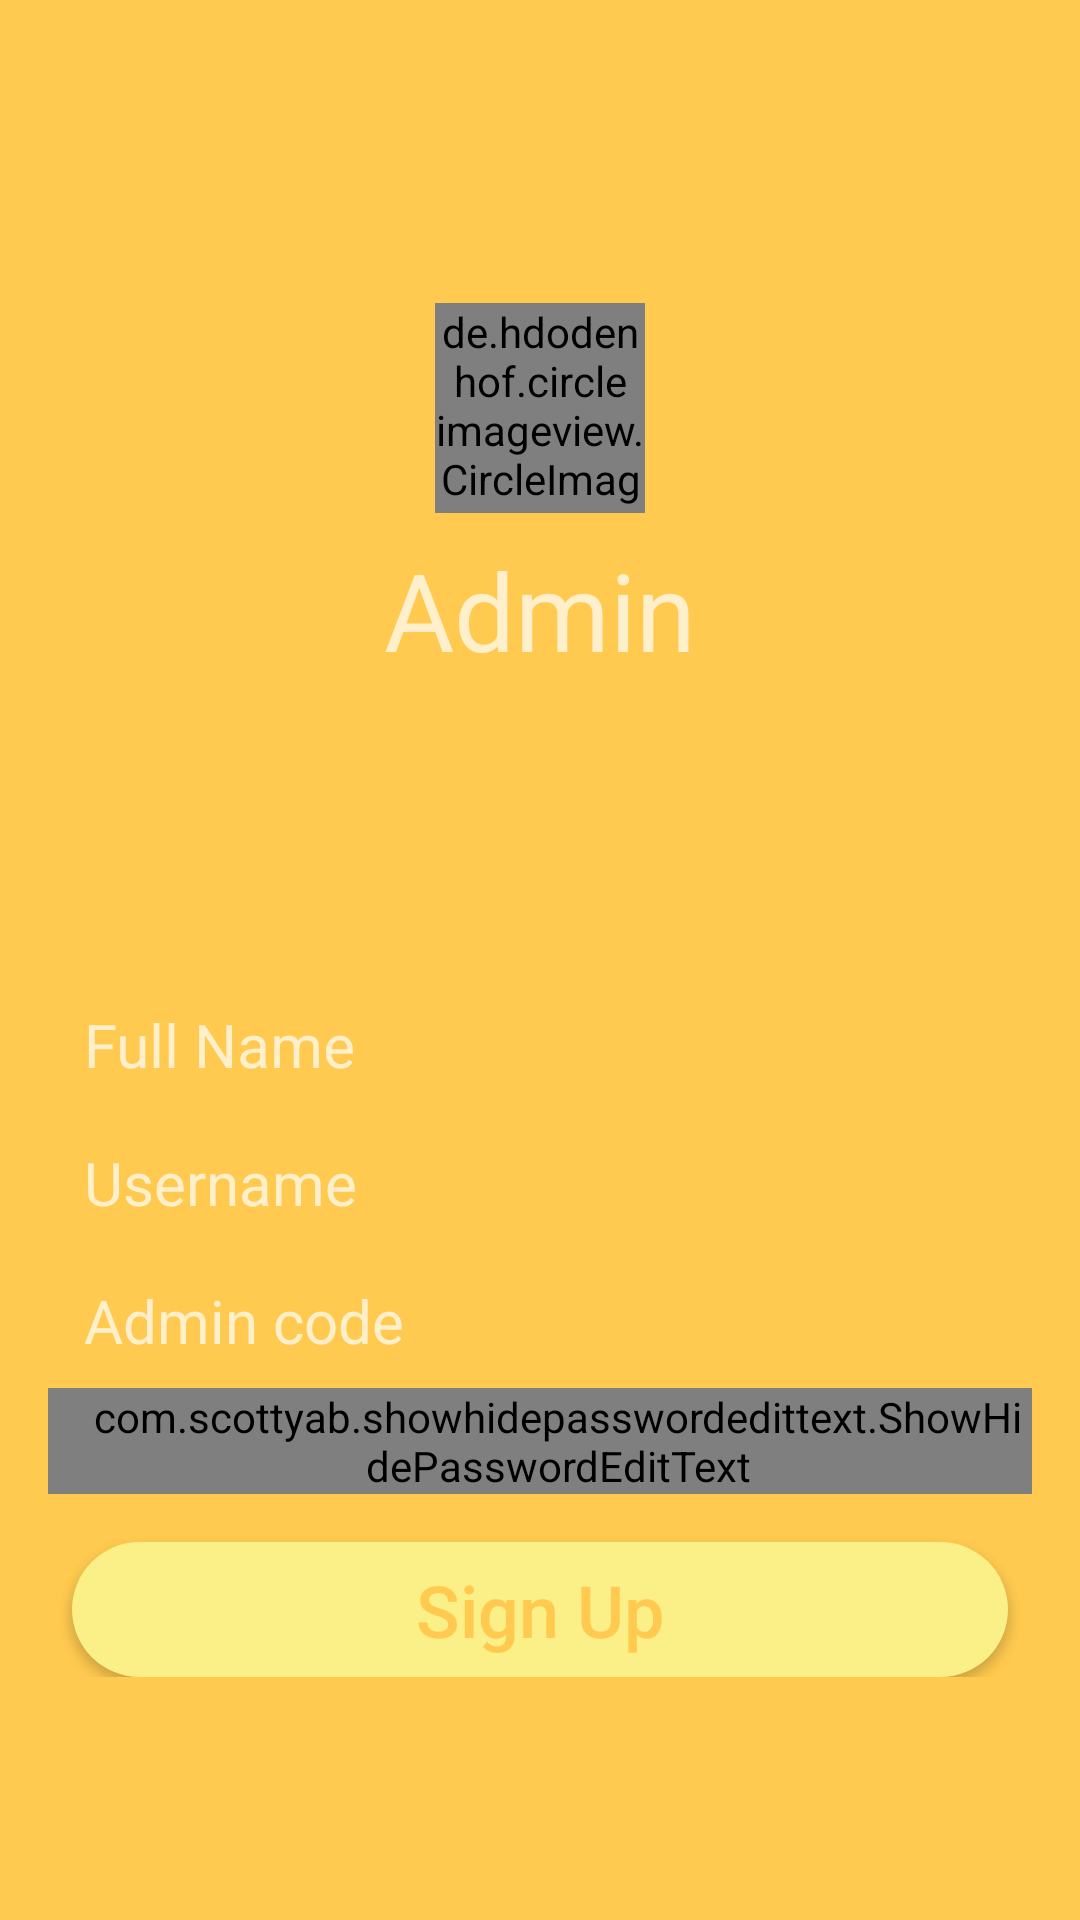

Here is an Android app screen rendered from its layout file. Give the layout XML and the strings, colors and styles it references.
<!-- AndroidManifest.xml: application theme Theme.Design.NoActionBar -->
<!-- res/layout/activity_admin_sign_up.xml -->
<?xml version="1.0" encoding="utf-8"?>
<android.support.constraint.ConstraintLayout xmlns:android="http://schemas.android.com/apk/res/android"
    xmlns:app="http://schemas.android.com/apk/res-auto"
    xmlns:tools="http://schemas.android.com/tools"
    android:layout_width="match_parent"
    android:layout_height="match_parent"
    android:background="#ffca4f"
    android:orientation="vertical"
    android:padding="8dp"
    tools:context=".Activities.LoginActivity">

    <android.support.constraint.ConstraintLayout
        android:id="@+id/layout_student_sign_up_top_box"
        android:layout_width="0dp"
        android:layout_height="wrap_content"
        android:padding="4dp"
        app:layout_constraintBottom_toTopOf="@id/layout_student_sign_up_bottom_box"
        app:layout_constraintLeft_toLeftOf="parent"
        app:layout_constraintRight_toRightOf="parent"
        app:layout_constraintTop_toTopOf="parent">

        <de.hdodenhof.circleimageview.CircleImageView
            android:id="@+id/circle_image_view_student_sign_up_student_item"
            android:layout_width="70dp"
            android:layout_height="70dp"
            android:layout_margin="16dp"
            android:src="@drawable/adm"
            app:layout_constraintLeft_toLeftOf="parent"
            app:layout_constraintRight_toRightOf="parent"
            app:layout_constraintTop_toTopOf="parent" />

        <TextView
            android:id="@+id/text_view_student_sign_up_student_title"
            android:layout_width="wrap_content"
            android:layout_height="53dp"
            android:layout_margin="8dp"
            android:text="Admin"
            android:textSize="36sp"
            app:layout_constraintBottom_toBottomOf="parent"
            app:layout_constraintLeft_toLeftOf="parent"
            app:layout_constraintRight_toRightOf="parent"
            app:layout_constraintTop_toBottomOf="@id/circle_image_view_student_sign_up_student_item" />

    </android.support.constraint.ConstraintLayout>

    <android.support.constraint.ConstraintLayout
        android:id="@+id/layout_student_sign_up_bottom_box"
        android:layout_width="0dp"
        android:layout_height="wrap_content"
        app:layout_constraintBottom_toBottomOf="parent"
        app:layout_constraintLeft_toLeftOf="parent"
        app:layout_constraintRight_toRightOf="parent"
        app:layout_constraintTop_toBottomOf="@id/layout_student_sign_up_top_box">

        <android.support.design.widget.TextInputLayout
            android:id="@+id/etFullNameWrapper"
            android:foregroundTint="#FFF"
            android:layout_width="match_parent"
            android:layout_height="wrap_content"
            android:layout_margin="8dp"
            app:layout_constraintBottom_toTopOf="@id/etUsernameWrapper"
            app:layout_constraintLeft_toLeftOf="parent"
            app:layout_constraintRight_toRightOf="parent"
            app:layout_constraintTop_toTopOf="parent">

            <EditText
                android:id="@+id/registerNameAdmin"
                android:layout_width="match_parent"
                android:layout_height="wrap_content"
                android:background="@drawable/input_bg"
                android:hint="Full Name"
                android:inputType="text"
                android:paddingLeft="12dp"
                android:paddingRight="12dp"
                android:textColor="#fff"
                android:textSize="20sp" />

        </android.support.design.widget.TextInputLayout>

        <android.support.design.widget.TextInputLayout
            android:id="@+id/etUsernameWrapper"
            android:layout_width="match_parent"
            android:layout_height="wrap_content"
            android:layout_margin="8dp"
            app:layout_constraintLeft_toLeftOf="parent"
            app:layout_constraintRight_toRightOf="parent"
            app:layout_constraintTop_toBottomOf="@id/etFullNameWrapper">

            <EditText
                android:id="@+id/registerUsernameAdmin"
                android:layout_width="match_parent"
                android:layout_height="wrap_content"
                android:background="@drawable/input_bg"
                android:hint="Username"
                android:inputType="text"
                android:paddingLeft="12dp"
                android:paddingRight="12dp"
                android:textColor="#fff"
                android:textSize="20sp" />

        </android.support.design.widget.TextInputLayout>


        <android.support.design.widget.TextInputLayout
            android:id="@+id/et_Verify_Code"
            android:layout_width="match_parent"
            android:layout_height="wrap_content"
            android:layout_margin="8dp"
            app:layout_constraintLeft_toLeftOf="parent"
            app:layout_constraintRight_toRightOf="parent"
            app:layout_constraintBottom_toTopOf="@id/etPasswordWrapper"
            app:layout_constraintTop_toBottomOf="@id/etUsernameWrapper">

            <EditText
                android:id="@+id/register_verifying_code_Admin"
                android:layout_width="match_parent"
                android:layout_height="wrap_content"
                android:background="@drawable/input_bg"
                android:hint="Admin code"
                android:inputType="text"
                android:paddingLeft="12dp"
                android:paddingRight="12dp"
                android:textColor="#fff"
                android:textSize="20sp" />

        </android.support.design.widget.TextInputLayout>
        <android.support.design.widget.TextInputLayout
            android:id="@+id/etPasswordWrapper"
            android:layout_width="match_parent"
            android:layout_height="wrap_content"
            android:layout_margin="8dp"
            app:layout_constraintLeft_toLeftOf="parent"
            app:layout_constraintRight_toRightOf="parent"
            app:layout_constraintTop_toBottomOf="@id/et_Verify_Code">

            <com.scottyab.showhidepasswordedittext.ShowHidePasswordEditText
                android:id="@+id/registerPasswordAdmin"
                android:layout_width="match_parent"
                android:layout_height="wrap_content"
                android:background="@drawable/input_bg"
                android:hint="Password"
                android:inputType="textPassword"
                android:paddingLeft="12dp"
                app:drawable_hide="@drawable/ic_visibility_off_black_24dp"
                app:drawable_show="@drawable/ic_visibility_black_24dp"
                app:tint_color="#fff" />

        </android.support.design.widget.TextInputLayout>

        <Button
            android:id="@+id/AdminSignUpBtn"
            android:layout_width="match_parent"
            android:layout_height="45dp"
            android:layout_margin="16dp"
            android:background="@drawable/button_selector"
            android:text="Sign Up"
            android:textColor="@color/yellow"
            android:textAllCaps="false"
            android:textSize="24sp"
            app:layout_constraintLeft_toLeftOf="parent"
            app:layout_constraintRight_toRightOf="parent"
            app:layout_constraintTop_toBottomOf="@id/etPasswordWrapper"
            app:layout_constraintBottom_toTopOf="@id/loginAction"/>


        <TextView
            android:id="@+id/layout_student_sign_up_admin_login_action"
            android:layout_width="match_parent"
            android:layout_height="wrap_content"
            android:layout_margin="16dp"
            android:text="Have an account?"
            android:textAlignment="center"
            android:textColor="#fff"
            android:textSize="16sp"
            app:layout_constraintLeft_toLeftOf="parent"
            app:layout_constraintRight_toRightOf="parent"
            app:layout_constraintBottom_toBottomOf="parent"
            app:layout_constraintTop_toBottomOf="@id/StudentSignUpBtn"/>

    </android.support.constraint.ConstraintLayout>



</android.support.constraint.ConstraintLayout>
<!-- resources referenced by this layout -->
<resources>
  <color name="yellow">#FFCA4F</color>
  <!-- drawable button_selector (drawable) -->
  <?xml version="1.0" encoding="utf-8"?>
  <shape xmlns:android="http://schemas.android.com/apk/res/android" android:shape="rectangle">
      <solid android:color="#faf087"></solid>
      <corners android:radius="25dp"/>
  
  </shape>
</resources>
